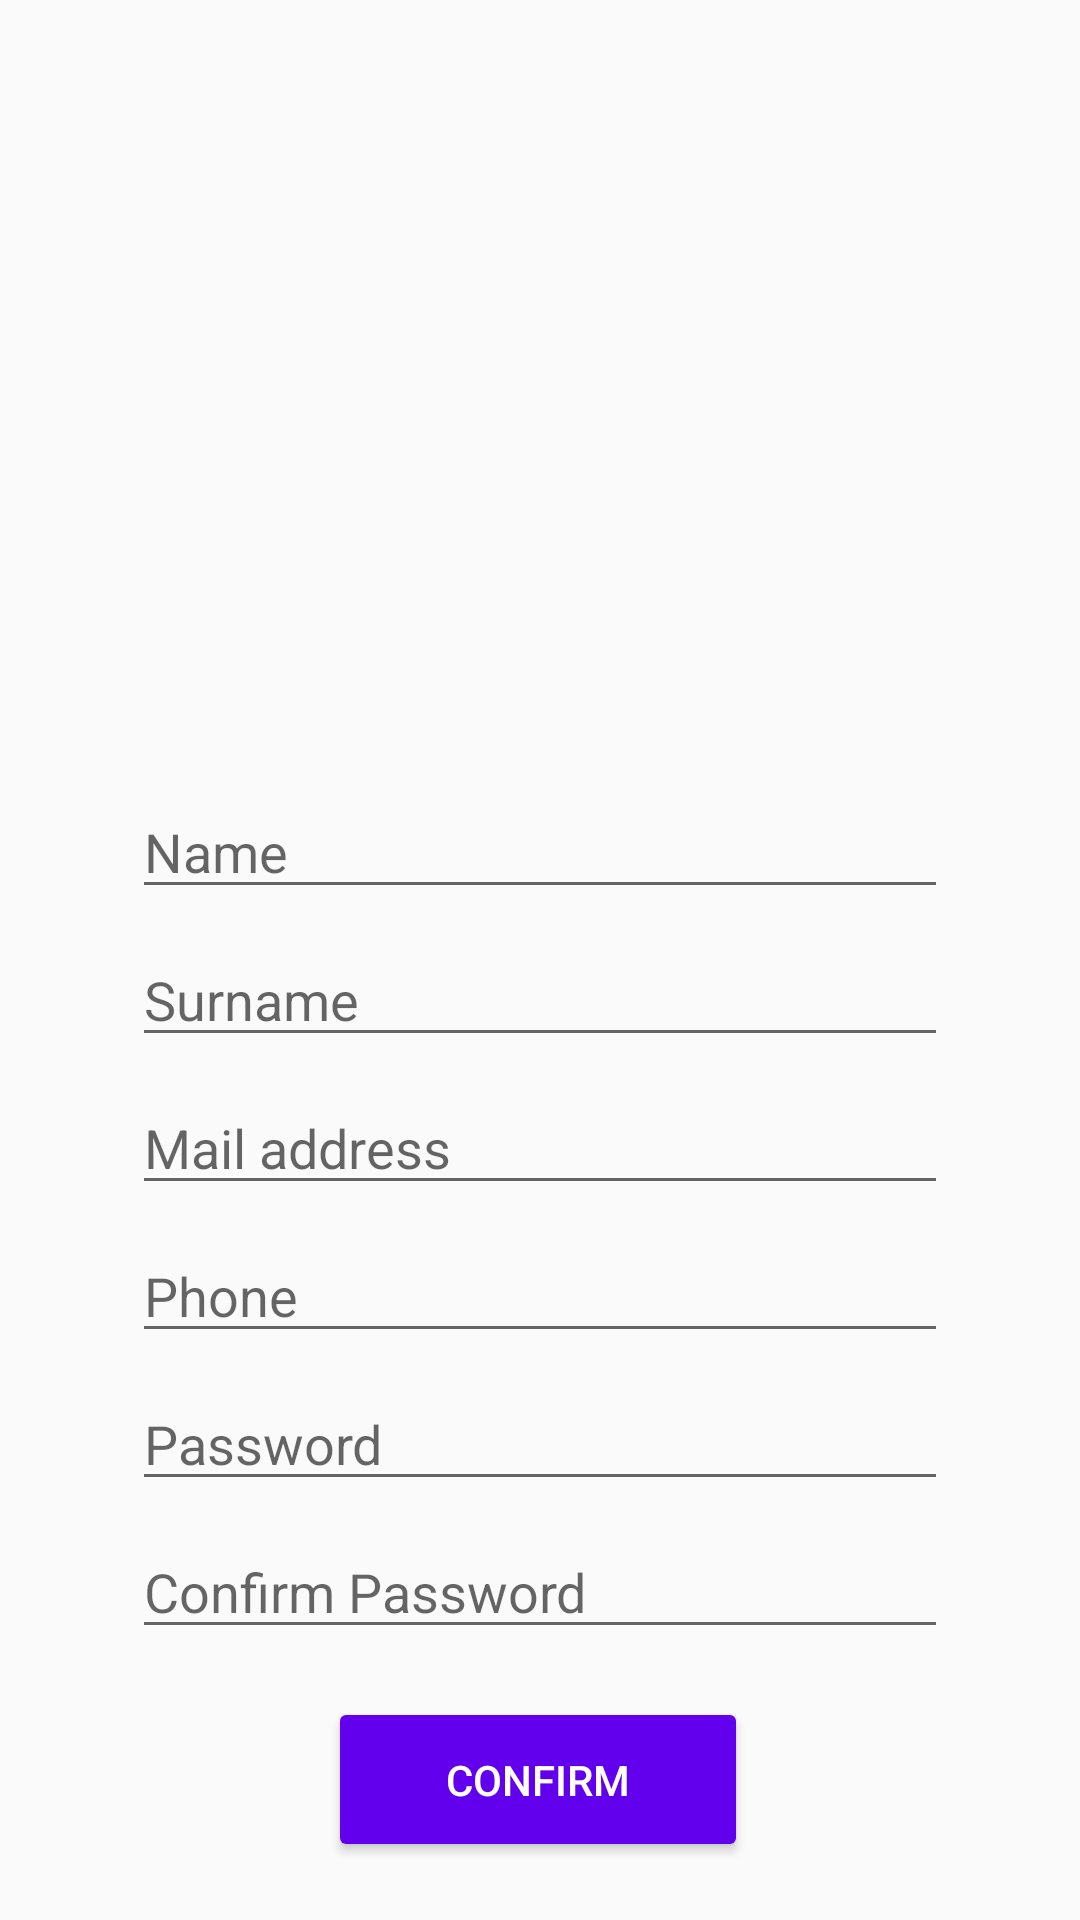

Produce the Android XML layout that renders to this screen, including the resource entries it uses.
<!-- AndroidManifest.xml: application theme AppTheme -->
<!-- res/layout/activity_edit_profile.xml -->
<?xml version="1.0" encoding="utf-8"?>
<ScrollView xmlns:app="http://schemas.android.com/apk/res-auto"
    xmlns:tools="http://schemas.android.com/tools"
    android:id="@+id/myScrollView1"
    android:layout_width="fill_parent" android:layout_height="fill_parent"
    xmlns:android="http://schemas.android.com/apk/res/android" >
    <androidx.constraintlayout.widget.ConstraintLayout
        android:layout_width="match_parent"
        android:layout_height="match_parent"
        tools:context=".ProfileManagment.EditProfile">

        <EditText
            android:id="@+id/mail"
            android:layout_width="0dp"
            android:layout_height="wrap_content"
            android:layout_marginStart="44dp"
            android:layout_marginTop="8dp"
            android:layout_marginEnd="44dp"
            android:ems="10"
            android:hint="Mail address"
            android:inputType="textEmailAddress"
            app:layout_constraintEnd_toEndOf="parent"
            app:layout_constraintStart_toStartOf="parent"
            app:layout_constraintTop_toBottomOf="@+id/surname" />

        <EditText
            android:id="@+id/phone2"
            android:layout_width="0dp"
            android:layout_height="wrap_content"
            android:layout_marginStart="44dp"
            android:layout_marginTop="8dp"
            android:layout_marginEnd="44dp"
            android:ems="10"
            android:hint="Phone"
            android:inputType="phone"
            app:layout_constraintEnd_toEndOf="parent"
            app:layout_constraintStart_toStartOf="parent"
            app:layout_constraintTop_toBottomOf="@+id/mail" />

        <EditText
            android:id="@+id/surname"
            android:layout_width="0dp"
            android:layout_height="wrap_content"
            android:layout_marginStart="44dp"
            android:layout_marginTop="8dp"
            android:layout_marginEnd="44dp"
            android:ems="10"
            android:hint="Surname"
            android:inputType="textPersonName|textCapWords|textMultiLine"
            app:layout_constraintEnd_toEndOf="parent"
            app:layout_constraintStart_toStartOf="parent"
            app:layout_constraintTop_toBottomOf="@+id/name" />

        <EditText
            android:id="@+id/name"
            android:layout_width="0dp"
            android:layout_height="wrap_content"
            android:layout_marginStart="44dp"
            android:layout_marginTop="20dp"
            android:layout_marginEnd="44dp"
            android:ems="10"
            android:hint="Name"
            android:inputType="textPersonName|textCapWords"
            app:layout_constraintEnd_toEndOf="parent"
            app:layout_constraintStart_toStartOf="parent"
            app:layout_constraintTop_toBottomOf="@+id/img_profile" />

        <Button
            android:id="@+id/confirm_registration"
            android:layout_width="140dp"
            android:layout_height="55dp"
            android:layout_marginStart="16dp"
            android:layout_marginTop="16dp"
            android:layout_marginEnd="16dp"
            android:backgroundTint="@color/colorPrimary"
            android:text="Confirm"
            android:textColor="@android:color/white"
            app:layout_constraintBottom_toBottomOf="parent"
            app:layout_constraintEnd_toEndOf="parent"
            app:layout_constraintHorizontal_bias="0.497"
            app:layout_constraintStart_toStartOf="parent"
            app:layout_constraintTop_toBottomOf="@+id/psw_confirm"
            app:layout_constraintVertical_bias="1.0" />

        <ImageView xmlns:app="http://schemas.android.com/apk/res-auto"
            android:id="@+id/img_profile"
            android:layout_width="200dp"
            android:layout_height="200dp"
            android:layout_marginStart="16dp"
            android:layout_marginEnd="16dp"
            app:srcCompat="@drawable/rider"
            app:layout_constraintBottom_toBottomOf="parent"
            app:layout_constraintEnd_toEndOf="parent"
            app:layout_constraintHorizontal_bias="0.497"
            app:layout_constraintStart_toStartOf="parent"
            app:layout_constraintTop_toTopOf="parent"
            app:layout_constraintVertical_bias="0.099" />

        <ImageView
            android:id="@+id/plus"
            android:layout_width="50dp"
            android:layout_height="45dp"
            android:layout_marginTop="8dp"
            app:layout_constraintBottom_toBottomOf="@+id/img_profile"
            app:layout_constraintEnd_toEndOf="@+id/img_profile"
            app:layout_constraintHorizontal_bias="1.0"
            app:layout_constraintStart_toStartOf="@+id/img_profile"
            app:layout_constraintTop_toTopOf="parent"
            app:layout_constraintVertical_bias="1.0"
            app:srcCompat="@drawable/ic_add_circle_black_24dp"
            tools:ignore="VectorDrawableCompat" />

        <EditText
            android:id="@+id/psw"
            android:layout_width="0dp"
            android:layout_height="wrap_content"
            android:layout_marginStart="44dp"
            android:layout_marginTop="8dp"
            android:layout_marginEnd="44dp"
            android:ems="10"
            android:hint="Password"
            android:inputType="textPassword"
            app:layout_constraintEnd_toEndOf="parent"
            app:layout_constraintStart_toStartOf="parent"
            app:layout_constraintTop_toBottomOf="@+id/phone2" />

        <EditText
            android:id="@+id/psw_confirm"
            android:layout_width="0dp"
            android:layout_height="wrap_content"
            android:layout_marginStart="44dp"
            android:layout_marginTop="8dp"
            android:layout_marginEnd="44dp"
            android:ems="10"
            android:hint="Confirm Password"
            android:inputType="textPassword"
            app:layout_constraintEnd_toEndOf="parent"
            app:layout_constraintStart_toStartOf="parent"
            app:layout_constraintTop_toBottomOf="@+id/psw" />

    </androidx.constraintlayout.widget.ConstraintLayout>
</ScrollView>
<!-- resources referenced by this layout -->
<resources>
  <style name="AppTheme" parent="Theme.AppCompat.Light.DarkActionBar">
          
          <item name="colorPrimary">@color/colorPrimary</item>
          <item name="colorPrimaryDark">@color/colorPrimaryDark</item>
          <item name="colorAccent">@color/colorAccent</item>
      </style>
  <!-- not gathered from this repository: default colours our renderer supplied (Android Studio template values) -->
  <color name="colorPrimary">#FF6200EE</color>
  <color name="colorPrimaryDark">#FF3700B3</color>
  <color name="colorAccent">#FF03DAC5</color>
</resources>
